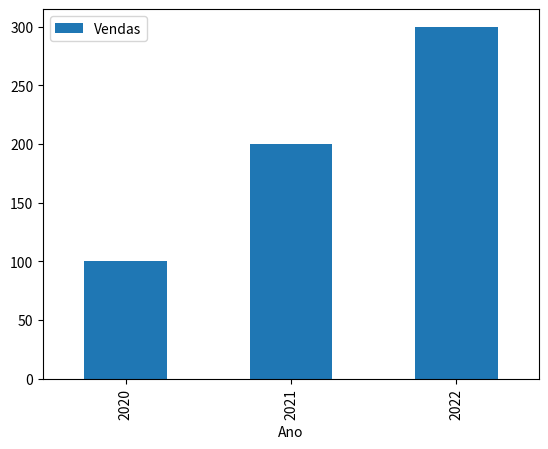

Python code for this plot:
import pandas as pd
import matplotlib.pyplot as plt

df = pd.DataFrame({'Ano':[2020,2021,2022], 'Vendas':[100,200,300]})
df.plot(x='Ano', y = 'Vendas', kind='bar')
plt.show()